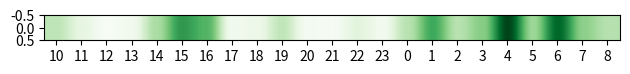

Write Python code to recreate this figure.
import matplotlib.pyplot as plt
import numpy as np
# Create a array of marks in different subjects scored by different students
marks = [[1.63365,
    1.05394,
    0.642,
    0.81116,
    1.86754,
    3.10922,
    2.68027,
    0.8069,
    0.89013,
    1.60795,
    0.73464,
    0.66922,
    1.11647,
    0.79267,
    1.69789,
    2.87578,
    1.71079,
    2.22781,
    4.17875,
    2,
    3.77927,
    2.16104,
    1.72438
    ]]

fig, ax = plt.subplots()
hours = ["10","11","12","13","14","15","16","17","18","19","20","21","22","23","0","1","2","3","4","5","6","7","8","9"]

ax.set_xticks(range(len(hours)))
ax.set_xticklabels(hours)

ax.imshow(marks, cmap='Greens', interpolation="hanning")
fig.tight_layout()
plt.show()